Run: headless pygame with SDL's dummy video driver; simulated clock (each Clock.tick advances the game by its frame time, no real sleeping); random seed 0; keys injected as events and as key.get_pressed() state; no mouse input.
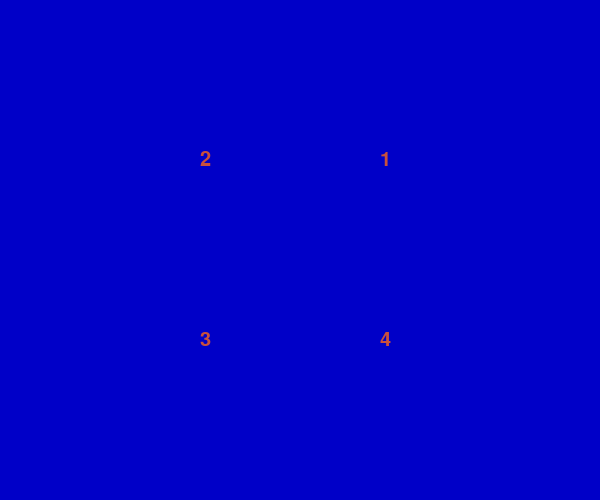
Frame 1 of 4 · flips 1–60 · no input
Frame 2 of 4 · flips 61–180 · tapped SPACE, RETURN · held RIGHT (→), D · screen unchanged from frame 1, image omitted
Frame 3 of 4 · flips 181–300 · held DOWN (↓), S · screen unchanged from frame 2, image omitted
Frame 4 of 4 · flips 301–420 · held LEFT (←), A, UP (↑), W · screen unchanged from frame 3, image omitted

The pygame program that drew these frames:

import math
import pygame
import sys
from pygame.locals import *
pygame.init()
screen=pygame.display.set_mode((600,500))
pygame.display.set_caption("送给寒武纪白")
myfont=pygame.font.SysFont('arial',30)

color=200,80,60
width=4
x=300
y=250
radius=200
position=x-radius,y-radius,radius*2,radius*2
white=255,255,255

piece1=False
piece2=False
piece3=False
piece4=False



while True:
    for event in pygame.event.get():
        if event.type==QUIT:
            sys.exit()
        elif event.type==KEYUP:
            if event.key==pygame.K_ESCAPE:
                sys.exit()
            elif event.key==pygame.K_1:
                piece1=True
            elif event.key==pygame.K_2:
                piece2=True
            elif event.key==pygame.K_3:
                piece3=True
            elif event.key==pygame.K_4:
                piece4=True

    #clear the screen
    screen.fill((0,0,200))

    #draw the four numbers
    textTmg1=myfont.render("1",True,color)
    screen.blit(textTmg1,(x+radius/2-20,y-radius/2))
    textTmg2=myfont.render("2",True,color)
    screen.blit(textTmg2,(x-radius/2,y-radius/2))
    textTmg3=myfont.render("3",True,color)
    screen.blit(textTmg3,(x-radius/2,y+radius/2-20))
    textTmg4=myfont.render("4",True,color)
    screen.blit(textTmg4,(x+radius/2-20,y+radius/2-20))
        
    #should the pieces be drawn?
    if piece1:
        start_angle=math.radians(0)
        end_angle=math.radians(90)
        pygame.draw.arc(screen,color,position,start_angle,end_angle,width)
        pygame.draw.line(screen,color,(x,y),(x,y-radius),width)
        pygame.draw.line(screen,color,(x,y),(x+radius,y),width)
    if piece2:
        start_angle=math.radians(90)
        end_angle=math.radians(180)
        pygame.draw.arc(screen,color,position,start_angle,end_angle,width)
        pygame.draw.line(screen,color,(x,y),(x,y-radius),width)
        pygame.draw.line(screen,color,(x,y),(x-radius,y),width)
    if piece3:
        start_angle=math.radians(180)
        end_angle=math.radians(270)
        pygame.draw.arc(screen,color,position,start_angle,end_angle,width)
        pygame.draw.line(screen,color,(x,y),(x-radius,y),width)
        pygame.draw.line(screen,color,(x,y),(x,y+radius),width)
    if piece4:
        start_angle=math.radians(270)
        end_angle=math.radians(360)
        pygame.draw.arc(screen,color,position,start_angle,end_angle,width)
        pygame.draw.line(screen,color,(x,y),(x,y+radius),width)
        pygame.draw.line(screen,color,(x,y),(x+radius,y),width)
    #is the pie finished?
    if piece1 and piece2 and piece3 and piece4:
        color=0,255,0
        textImage=myfont.render("You are beautiful",True,white)
        screen.blit(textImage,(180,230))
    pygame.display.update()
        
